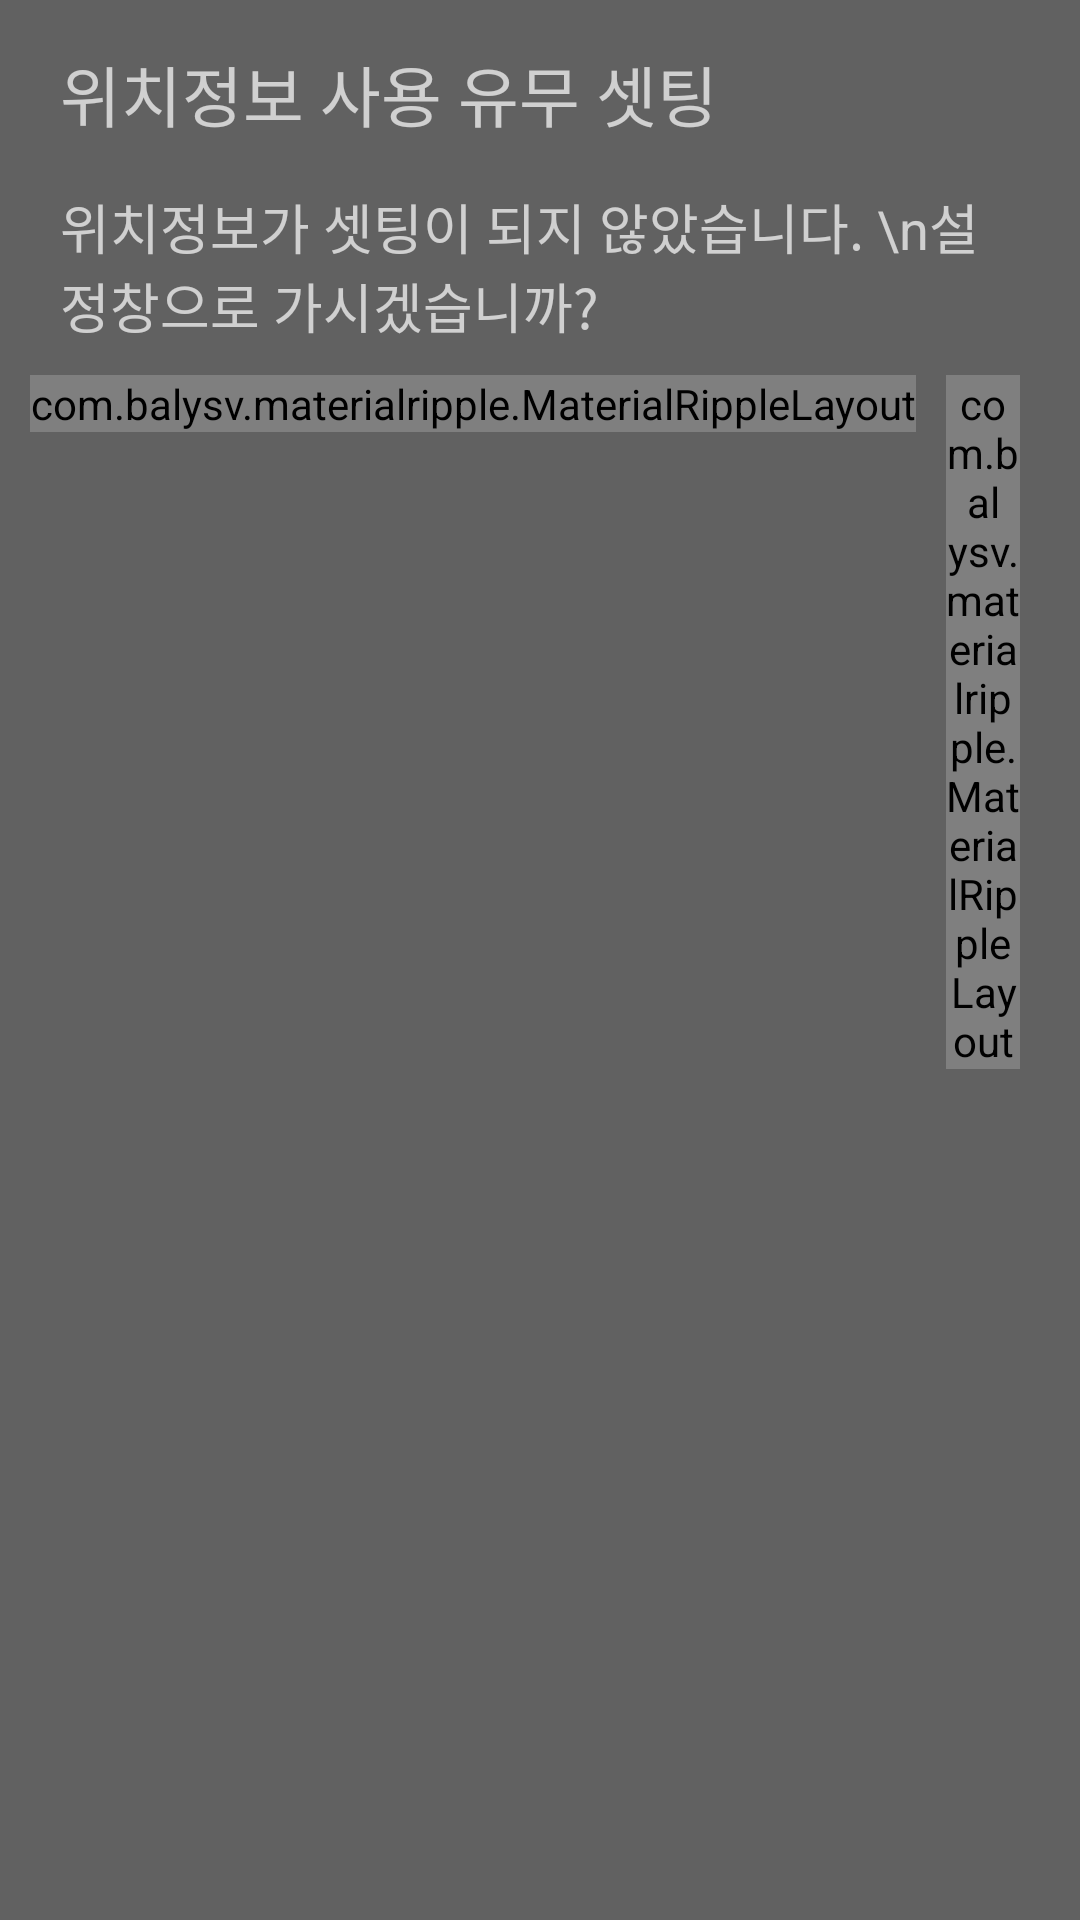

Here is an Android app screen rendered from its layout file. Give the layout XML and the strings, colors and styles it references.
<!-- AndroidManifest.xml: application theme AppTheme -->
<!-- res/layout/dialog_gps_setting.xml -->
<?xml version="1.0" encoding="utf-8"?>
<LinearLayout xmlns:android="http://schemas.android.com/apk/res/android"
    android:layout_width="match_parent"
    android:layout_height="match_parent"
    android:orientation="vertical"
    android:background="@color/material_dialog_background"
    android:padding="10dp" >

    <LinearLayout
        android:layout_width="match_parent"
        android:layout_height="wrap_content"
        android:padding="5dp" >



        <TextView
            android:id="@+id/dig_txtStationName"
            android:layout_width="wrap_content"
            android:layout_height="wrap_content"
            android:layout_marginLeft="5dp"
            android:text="위치정보 사용 유무 셋팅"
            android:textSize="22sp" />
    </LinearLayout>

    <LinearLayout
        android:layout_width="match_parent"
        android:layout_height="wrap_content"
        android:orientation="vertical"
        android:padding="10dp" >

        <TextView
            android:textSize="18sp"
            android:id="@+id/txt_msg"
            android:layout_width="wrap_content"
            android:layout_height="wrap_content"
            android:text="위치정보가 셋팅이 되지 않았습니다. \n설정창으로 가시겠습니까?"
            android:textAppearance="?android:attr/textAppearanceSmall" />

    </LinearLayout>

    <LinearLayout
        android:gravity="right"
        android:layout_width="match_parent"
        android:layout_height="wrap_content"
        android:orientation="horizontal" >
        <com.balysv.materialripple.MaterialRippleLayout
            android:layout_marginRight="10dp"
            android:gravity="bottom"
            android:layout_width="wrap_content"
            android:layout_height="wrap_content">
            <TextView

                android:textColor="@color/accent_material_dark"
                android:padding="15dp"
                android:textSize="15sp"
                android:gravity="center_vertical|right"
                android:id="@+id/btnCancel"
                android:layout_width="wrap_content"
                android:layout_height="wrap_content"
                android:text="CANCEL" />
        </com.balysv.materialripple.MaterialRippleLayout>

        <com.balysv.materialripple.MaterialRippleLayout
            android:layout_marginRight="10dp"
            android:gravity="bottom"
            android:layout_width="wrap_content"
            android:layout_height="wrap_content">
        <TextView

            android:textColor="@color/accent_material_dark"
            android:padding="15dp"
            android:textSize="15sp"
            android:gravity="center_vertical|right"
            android:id="@+id/btnOk"
            android:layout_width="wrap_content"
            android:layout_height="wrap_content"
            android:text="SETTINGS" />
        </com.balysv.materialripple.MaterialRippleLayout>

    </LinearLayout>

</LinearLayout>
<!-- resources referenced by this layout -->
<resources>
  <color name="material_dialog_background">#616161</color>
  <style name="AppTheme" parent="AppTheme.Base">
      </style>
  <style name="AppTheme.Base" parent="Theme.AppCompat.NoActionBar">
          
  
      </style>
</resources>
